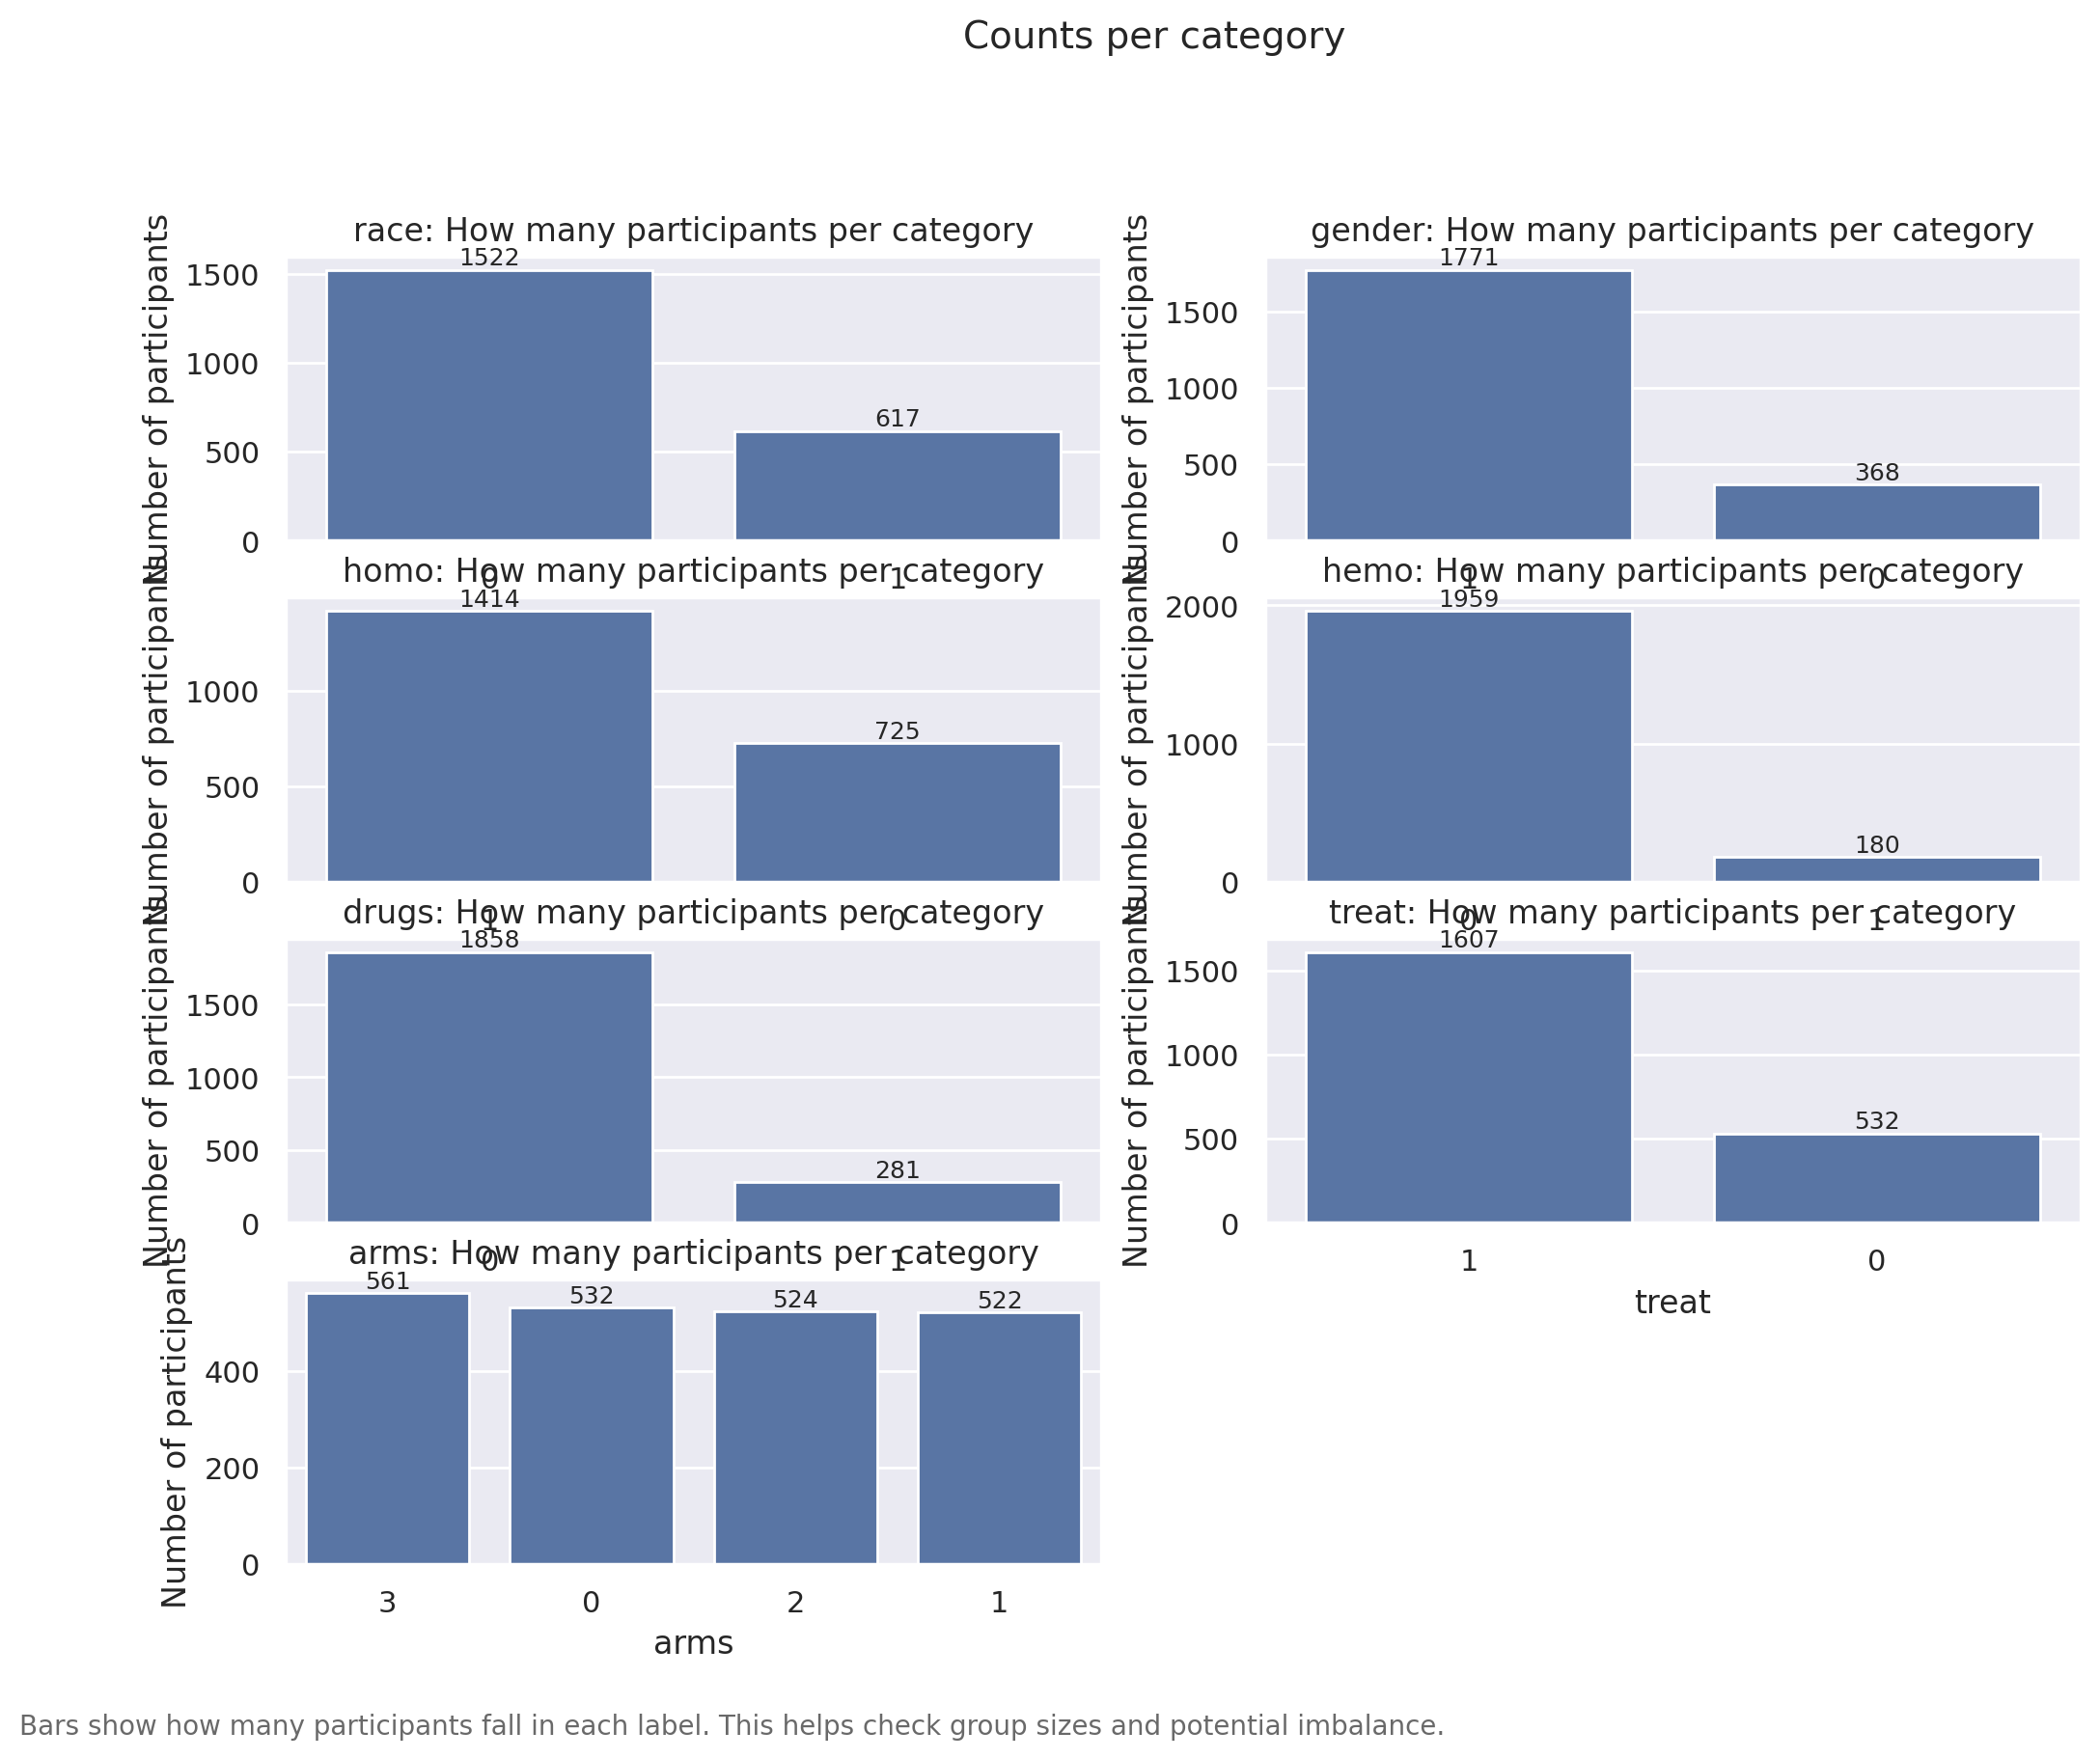

Source data for this figure (header and first rows):
variable, level, count, percent
race, 0, 1522, 71.15
race, 1, 617, 28.85
gender, 1, 1771, 82.8
gender, 0, 368, 17.2
homo, 1, 1414, 66.11
homo, 0, 725, 33.89
hemo, 0, 1959, 91.58
hemo, 1, 180, 8.42
drugs, 0, 1858, 86.86
drugs, 1, 281, 13.14
treat, 1, 1607, 75.13
treat, 0, 532, 24.87
arms, 3, 561, 26.23
arms, 0, 532, 24.87
arms, 2, 524, 24.5
arms, 1, 522, 24.4
